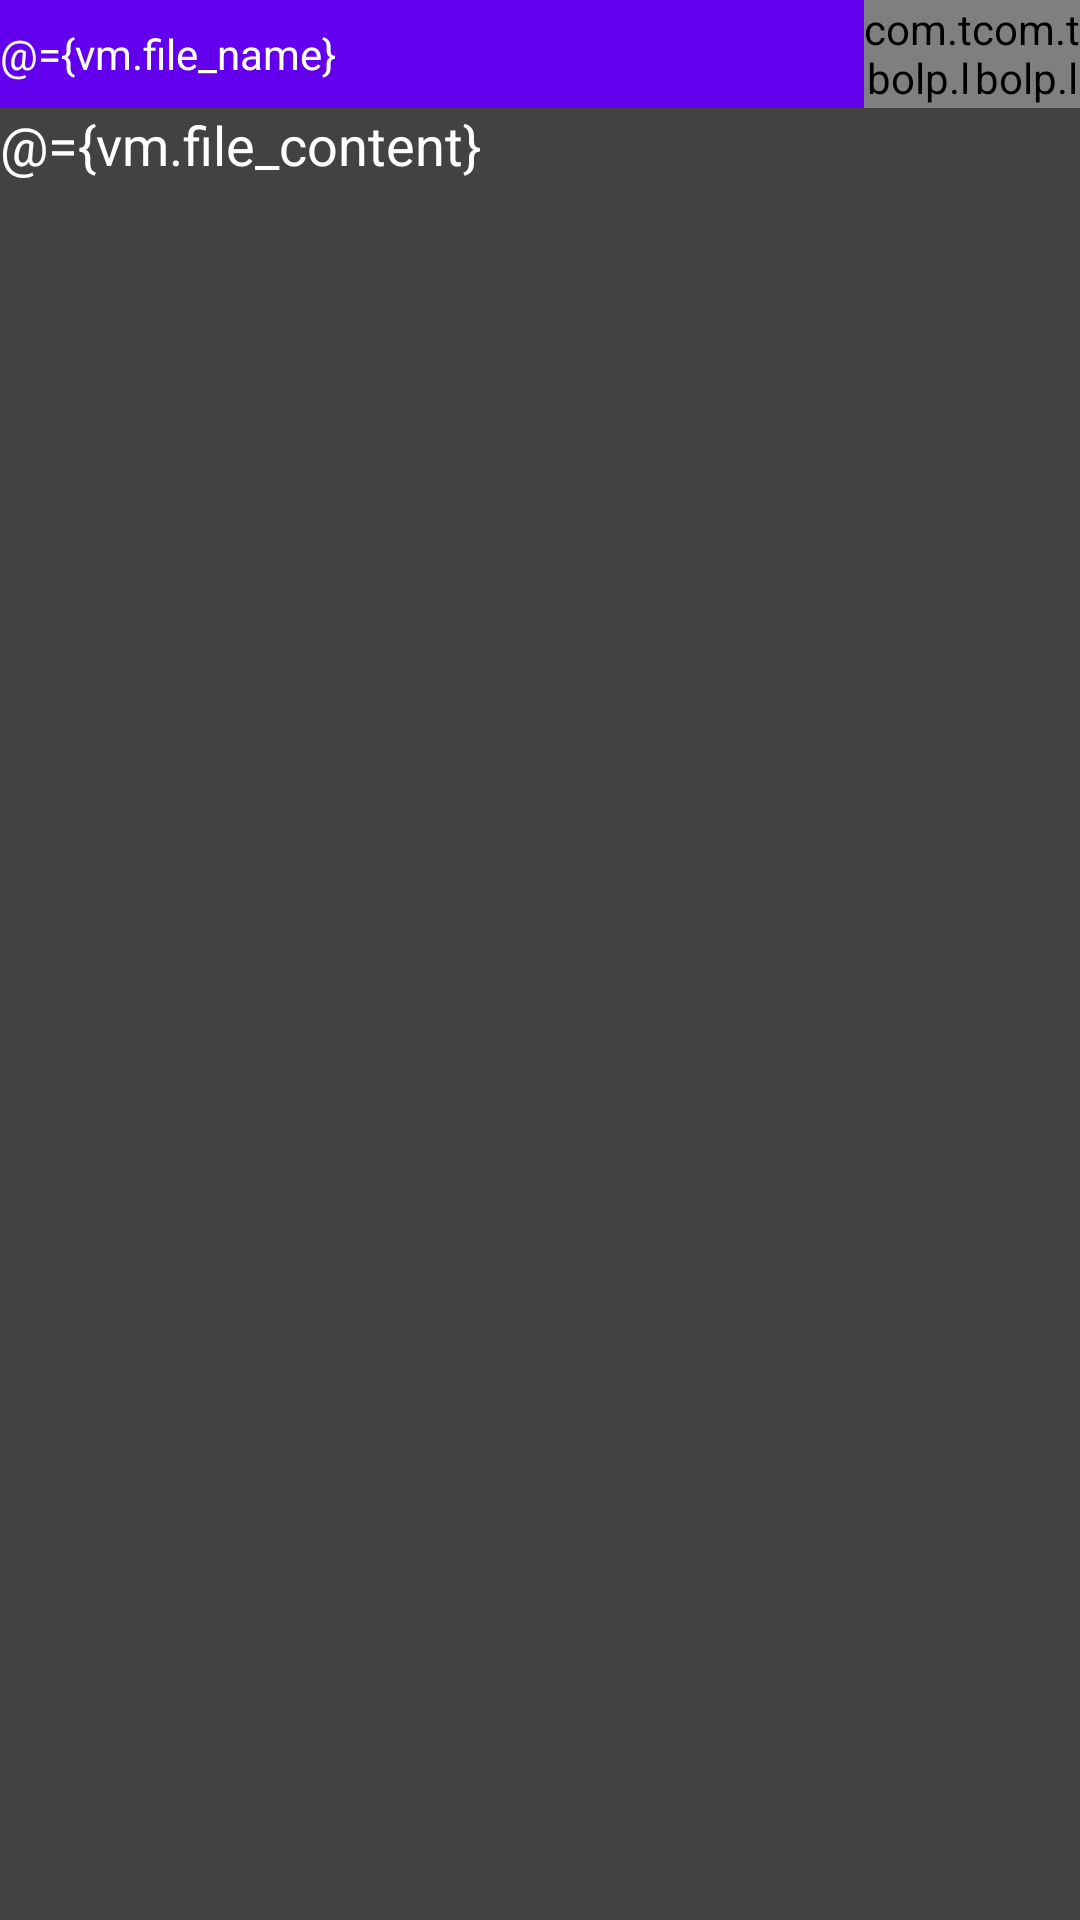

This screen was rendered from an Android layout file. Write that file and the resources it references.
<!-- AndroidManifest.xml: application theme Theme.LuaEditor -->
<!-- res/layout/fragment_editor.xml -->
<?xml version="1.0" encoding="utf-8"?>

<layout xmlns:android="http://schemas.android.com/apk/res/android"
    xmlns:app="http://schemas.android.com/apk/res-auto">

    <data>
        <variable
            name="vm"
            type="com.example.luaeditor.EditorFragment" />
    </data>

    <LinearLayout
        android:layout_width="match_parent"
        android:layout_height="match_parent"
        android:orientation="vertical">

        <LinearLayout
            android:layout_width="match_parent"
            android:layout_height="match_parent"
            android:background="@color/colorPrimary"
            android:orientation="vertical">

            <LinearLayout
                android:layout_width="match_parent"
                android:layout_height="wrap_content"
                android:background="@color/colorPrimary"
                android:orientation="horizontal">

                <TextView
                    android:id="@+id/textView"
                    android:layout_width="wrap_content"
                    android:layout_height="match_parent"
                    android:layout_weight="0"
                    android:gravity="center"
                    android:text="@={vm.file_name}"
                    android:textColor="@color/white" />

                <Space
                    android:layout_width="wrap_content"
                    android:layout_height="wrap_content"
                    android:layout_weight="1" />

                <com.example.luaeditor.FontAwesomeButton
                    android:id="@+id/save_file"
                    android:layout_width="36dp"
                    android:layout_height="36dp"
                    android:layout_weight="0"
                    android:text="@string/fa_floppy_o" />

                <com.example.luaeditor.FontAwesomeButton
                    android:id="@+id/run_file"
                    android:layout_width="36dp"
                    android:layout_height="36dp"
                    android:layout_weight="0"
                    android:text="@string/fa_play" />
            </LinearLayout>

            <EditText
                android:id="@+id/editTextTextMultiLine"
                android:layout_width="match_parent"
                android:layout_height="match_parent"
                android:background="@color/cardview_dark_background"
                android:ems="10"
                android:gravity="start|top"
                android:inputType="textMultiLine"
                android:text="@={vm.file_content}"
                android:textColor="@color/white" />
        </LinearLayout>
    </LinearLayout>
</layout>
<!-- resources referenced by this layout -->
<resources>
  <color name="white">#FFFFFFFF</color>
  <string name="fa_floppy_o"></string>
  <string name="fa_play"></string>
  <style name="Theme.LuaEditor" parent="Theme.MaterialComponents.DayNight.DarkActionBar">
          
          <item name="colorPrimary">@color/sidebar</item>
          <item name="colorPrimaryVariant">@color/editor</item>
          <item name="colorOnPrimary">@color/white</item>
          
          <item name="colorSecondary">@color/teal_200</item>
          <item name="colorSecondaryVariant">@color/teal_700</item>
          <item name="colorOnSecondary">@color/black</item>
          
          <item name="android:statusBarColor" tools:targetApi="l">?attr/colorPrimaryVariant</item>
          
          <item name="android:windowFullscreen">true</item>
      </style>
  <color name="sidebar">#FF333333</color>
  <color name="editor">#FF1E1E1E</color>
  <color name="teal_200">#FF03DAC5</color>
  <color name="teal_700">#FF018786</color>
  <color name="black">#FF000000</color>
  <!-- not gathered from this repository: default colours our renderer supplied (Android Studio template values) -->
  <color name="colorPrimary">#FF6200EE</color>
</resources>
